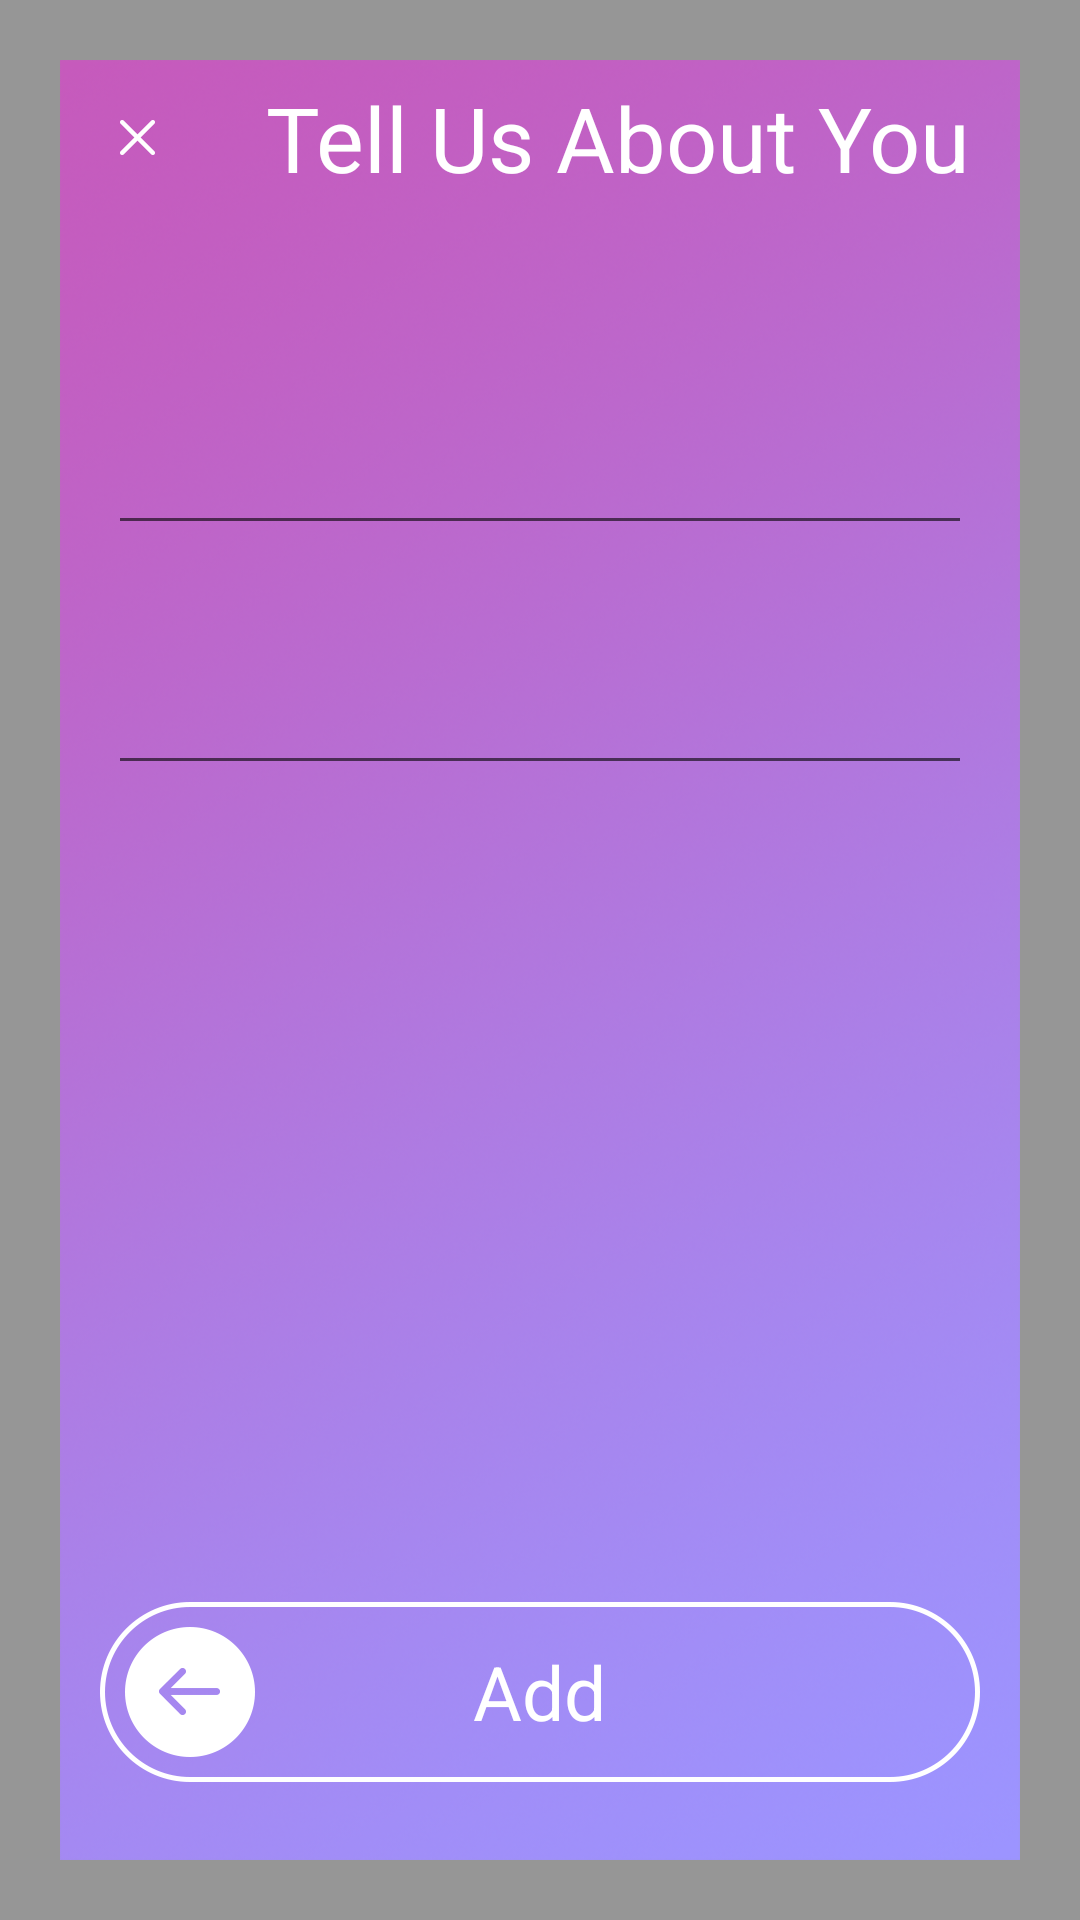

This screen was rendered from an Android layout file. Write that file and the resources it references.
<!-- AndroidManifest.xml: application theme AppTheme -->
<!-- res/layout/birth_date_insertion_dialog.xml -->
<?xml version="1.0" encoding="utf-8"?>
<RelativeLayout xmlns:android="http://schemas.android.com/apk/res/android"
    android:layout_width="match_parent"
    android:layout_height="match_parent"
    android:background="#66000000"
    android:orientation="vertical">

    <RelativeLayout
        android:layout_width="match_parent"
        android:layout_height="match_parent"
        android:background="@drawable/bkg"
        android:layout_margin="20dp"
        android:orientation="vertical">

        <LinearLayout
            android:id="@+id/title_container"
            android:layout_width="match_parent"
            android:layout_height="wrap_content"
            android:orientation="horizontal">

            <ImageView
                android:id="@+id/close_button"
                android:layout_width="wrap_content"
                android:layout_height="wrap_content"
                android:layout_alignParentLeft="true"
                android:layout_alignParentTop="true"
                android:padding="20dp"
                android:src="@drawable/x" />

            <TextView
                android:layout_width="match_parent"
                android:layout_height="wrap_content"
                android:layout_gravity="center"
                android:gravity="center"
                android:text="Tell Us About You"
                android:textColor="#ffffff"
                android:textSize="30dp" />

        </LinearLayout>


        <LinearLayout
            android:layout_width="match_parent"
            android:layout_height="match_parent"
            android:layout_below="@id/title_container"
            android:layout_marginTop="30dp"
            android:orientation="vertical">

            <EditText
                android:id="@+id/name"
                android:layout_width="match_parent"
                android:layout_height="60dp"
                android:layout_marginBottom="20dp"
                android:layout_marginEnd="16dp"
                android:layout_marginStart="16dp"
                android:layout_marginTop="20dp"
                android:textColor="#ffffff" />

            <EditText
                android:id="@+id/date"
                android:layout_width="match_parent"
                android:layout_height="60dp"
                android:layout_marginEnd="16dp"
                android:layout_marginStart="16dp"
                android:textColor="#ffffff" />
        </LinearLayout>

        <FrameLayout
            android:id="@+id/add_button_container"
            android:layout_width="wrap_content"
            android:layout_height="wrap_content"
            android:layout_alignParentBottom="true"
            android:layout_centerHorizontal="true"
            android:layout_marginBottom="26dp">

            <ImageView
                android:layout_width="wrap_content"
                android:layout_height="wrap_content"
                android:src="@drawable/add_button"/>

            <TextView
                android:layout_width="wrap_content"
                android:layout_height="wrap_content"
                android:text="Add"
                android:textColor="#ffffff"
                android:layout_gravity="center"
                android:textSize="25dp"/>
        </FrameLayout>


    </RelativeLayout>


</RelativeLayout>
<!-- resources referenced by this layout -->
<resources>
  <!-- drawable add_button: png bitmap (drawable-hdpi, 4697 bytes) -->
  <!-- drawable bkg: png bitmap (drawable-hdpi, 258091 bytes) -->
  <!-- drawable x: png bitmap (drawable-hdpi, 1260 bytes) -->
  <style name="AppTheme" parent="Theme.AppCompat.Light.DarkActionBar">
          
          <item name="colorPrimary">@color/colorPrimary</item>
          <item name="colorPrimaryDark">@color/colorPrimaryDark</item>
          <item name="colorAccent">@color/colorAccent</item>
      </style>
  <!-- not gathered from this repository: default colours our renderer supplied (Android Studio template values) -->
  <color name="colorPrimary">#FF6200EE</color>
  <color name="colorPrimaryDark">#FF3700B3</color>
  <color name="colorAccent">#FF03DAC5</color>
</resources>
